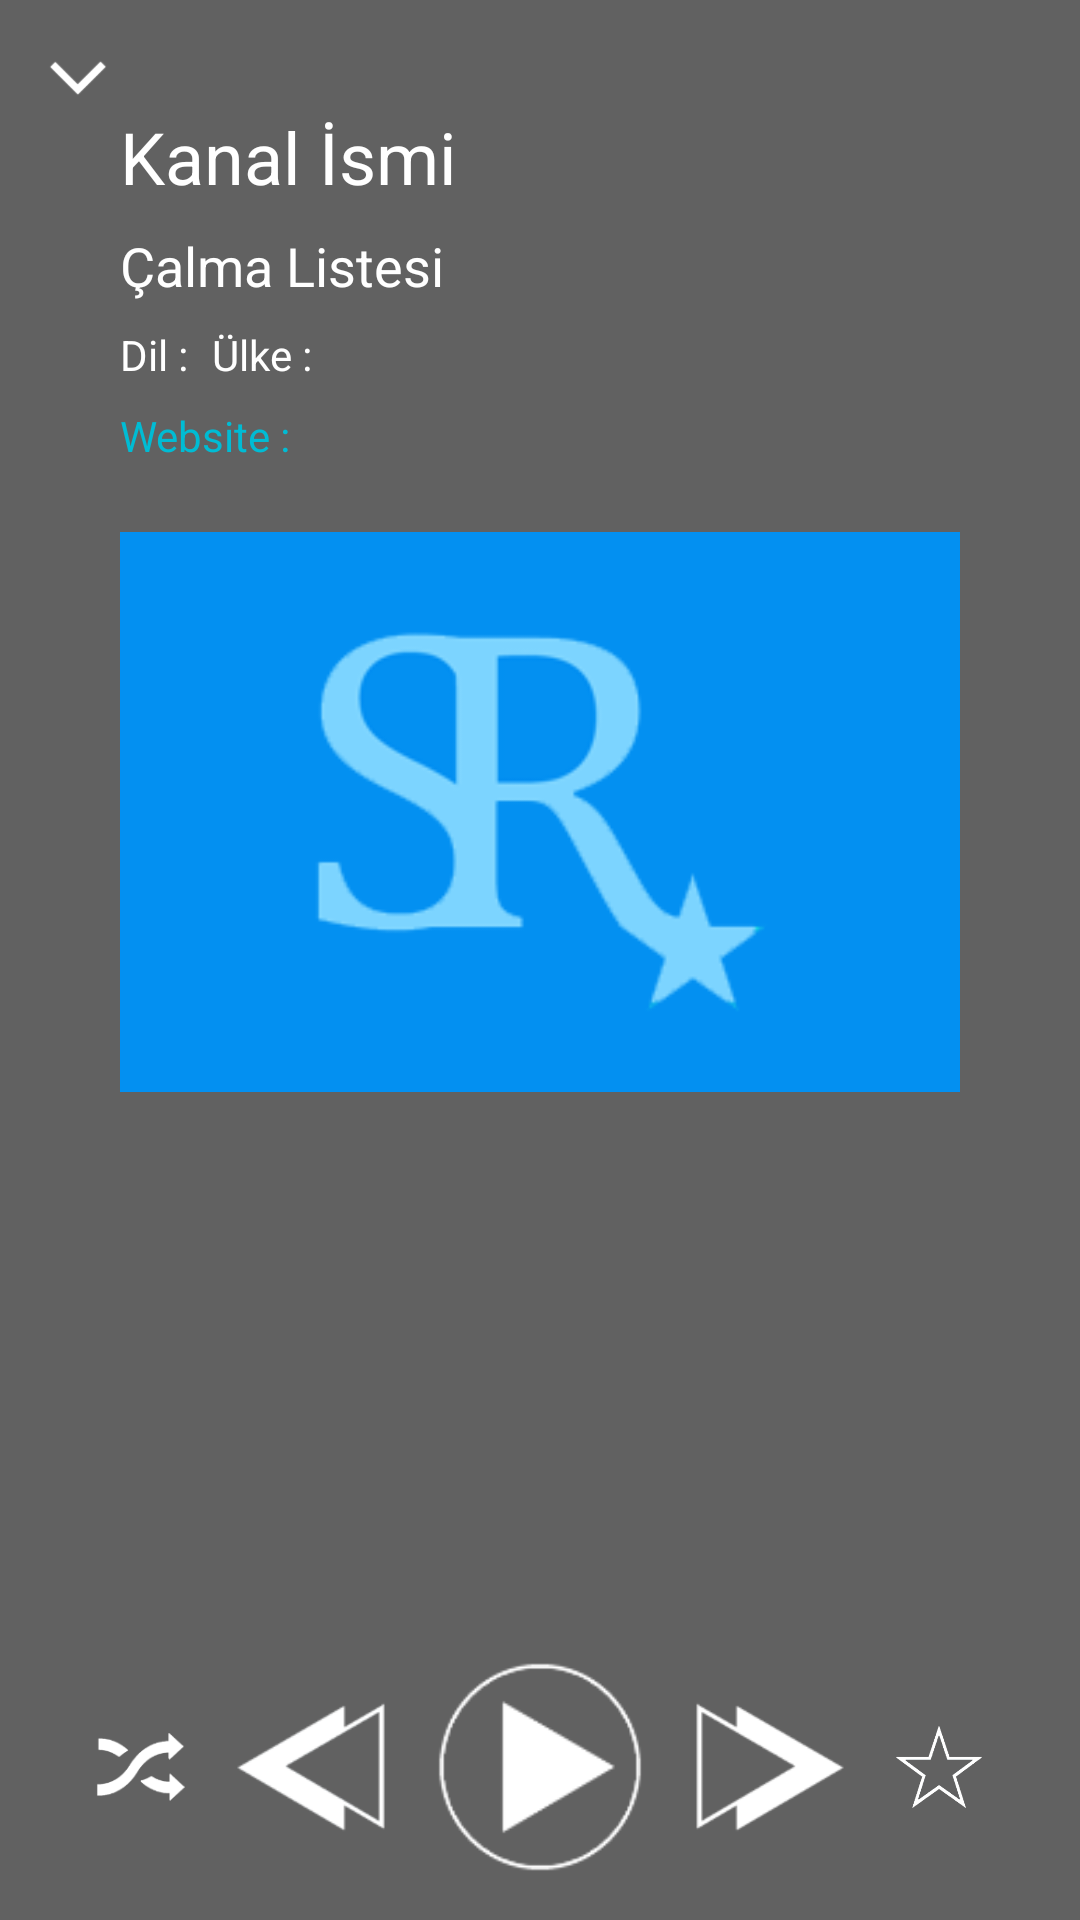

Layout XML and referenced resources for this Android screen:
<!-- AndroidManifest.xml: application theme MaterialTheme -->
<!-- res/layout/activity_player_full_screen.xml -->
<?xml version="1.0" encoding="utf-8"?>
<LinearLayout
    xmlns:android="http://schemas.android.com/apk/res/android"
    xmlns:app="http://schemas.android.com/apk/res-auto"
    xmlns:tools="http://schemas.android.com/tools"
    android:layout_width="match_parent"
    android:layout_height="match_parent"
    android:orientation="vertical"
    android:id="@+id/fullScreenMusicControlLayout"
    tools:context=".PlayerFullScreenActivity">

    <ImageView
        android:id="@+id/imageView_fullScreen_close"
        android:layout_width="20dp"
        android:layout_height="20dp"
        android:layout_marginStart="16dp"
        android:layout_marginLeft="16dp"
        android:layout_marginTop="16dp"
        android:onClick="handleCloseFullScrClick"
        android:src="@drawable/arrow_down" />

    <LinearLayout
        android:layout_width="match_parent"
        android:layout_height="0dp"
        android:layout_marginLeft="40dp"
        android:layout_marginRight="40dp"
        android:layout_marginEnd="40dp"
        android:layout_weight="1"
        android:orientation="vertical"
        android:layout_marginStart="40dp">

        <TextView
            android:id="@+id/textView_fullScreen_channelName"
            android:layout_width="wrap_content"
            android:layout_height="wrap_content"
            android:text="@string/text_channel_name"
            android:textColor="?android:attr/textColorPrimary"
            android:textSize="24sp"/>

        <TextView
            android:id="@+id/textView_fullScreen_listName"
            android:layout_width="wrap_content"
            android:layout_height="wrap_content"
            android:layout_marginTop="8dp"
            android:text="@string/text_playlist_name"
            android:textColor="?android:attr/textColorPrimary"
            android:textSize="18sp"/>

        <LinearLayout
            android:layout_width="match_parent"
            android:layout_height="wrap_content"
            android:orientation="horizontal">

            <TextView
                android:id="@+id/textView_fullScreen_language"
                android:layout_width="wrap_content"
                android:layout_height="wrap_content"
                android:layout_marginTop="8dp"
                android:text="@string/text_language"
                android:textColor="?android:attr/textColorPrimary"/>

            <TextView
                android:id="@+id/textView_fullScreen_country"
                android:layout_width="wrap_content"
                android:layout_height="wrap_content"
                android:layout_marginTop="8dp"
                android:layout_marginLeft="8dp"
                android:layout_marginStart="8dp"
                android:text="@string/text_country"
                android:textColor="?android:attr/textColorPrimary" />

        </LinearLayout>

        <TextView
            android:id="@+id/textView_fullScreen_website"
            android:layout_width="wrap_content"
            android:layout_height="wrap_content"
            android:layout_marginTop="8dp"
            android:text="@string/text_web"
            android:textColor="?android:attr/textColorLink" />

        <ImageView
            android:id="@+id/imageView_fullScreen_logo"
            android:layout_width="match_parent"
            android:layout_height="wrap_content"
            android:layout_marginTop="16dp"
            android:contentDescription="@string/tab_name_favorites"
            android:src="@drawable/default_info" />

    </LinearLayout>

    <include
        android:id="@+id/include_maximize_player"
        layout="@layout/music_control_layout"
        android:layout_width="match_parent"
        android:layout_height="wrap_content"
        android:layout_gravity="bottom"/>

</LinearLayout>
<!-- res/layout/music_control_layout.xml (included above) -->
<?xml version="1.0" encoding="utf-8"?>
<android.support.constraint.ConstraintLayout xmlns:android="http://schemas.android.com/apk/res/android"
    xmlns:app="http://schemas.android.com/apk/res-auto"
    xmlns:tools="http://schemas.android.com/tools"
    android:layout_width="match_parent"
    android:layout_height="wrap_content">

    <ImageView
        android:id="@+id/button_favorite"
        android:layout_width="30dp"
        android:layout_height="30dp"
        android:layout_alignTop="@+id/button_shuffle"
        android:src="@drawable/button_favori_off"
        android:layout_alignParentEnd="true"
        android:layout_alignParentRight="true"
        android:layout_marginTop="16dp"
        android:layout_marginEnd="32dp"
        android:layout_marginRight="32dp"
        android:layout_marginBottom="16dp"
        app:layout_constraintBottom_toBottomOf="parent"
        app:layout_constraintEnd_toEndOf="parent"
        app:layout_constraintTop_toTopOf="parent" />

    <ImageView
        android:id="@+id/buttonPrevious"
        android:layout_width="50dp"
        android:layout_height="50dp"
        android:layout_marginStart="16dp"
        android:layout_marginLeft="16dp"
        android:layout_marginTop="16dp"
        android:layout_marginEnd="16dp"
        android:layout_marginRight="16dp"
        android:layout_marginBottom="16dp"
        android:clickable="true"
        android:focusable="true"
        android:src="@drawable/button_previous_sc"
        app:layout_constraintBottom_toBottomOf="parent"
        app:layout_constraintEnd_toStartOf="@+id/buttonPlay"
        app:layout_constraintStart_toEndOf="@+id/button_shuffle"
        app:layout_constraintTop_toTopOf="parent" />

    <ImageView
        android:id="@+id/buttonPlay"
        android:layout_width="70dp"
        android:layout_height="70dp"
        android:layout_alignParentBottom="true"
        android:layout_centerHorizontal="true"
        android:layout_marginTop="16dp"
        android:layout_marginBottom="16dp"
        app:layout_constraintBottom_toBottomOf="parent"
        android:src="@drawable/button_play"
        app:layout_constraintEnd_toEndOf="parent"
        app:layout_constraintStart_toStartOf="parent"
        app:layout_constraintTop_toTopOf="parent"
        app:layout_constraintVertical_bias="0.499" />

    <ImageView
        android:id="@+id/buttonNext"
        android:layout_width="50dp"
        android:layout_height="50dp"
        android:layout_alignTop="@+id/buttonPrevious"
        android:layout_alignParentEnd="false"
        android:layout_alignParentRight="true"
        android:layout_marginStart="16dp"
        android:layout_marginLeft="16dp"
        android:layout_marginTop="16dp"
        android:layout_marginEnd="16dp"
        android:layout_marginRight="16dp"
        android:layout_marginBottom="16dp"
        android:clickable="true"
        android:focusable="true"
        android:src="@drawable/button_next_sc"
        app:layout_constraintBottom_toBottomOf="parent"
        app:layout_constraintEnd_toStartOf="@+id/button_favorite"
        app:layout_constraintStart_toEndOf="@+id/buttonPlay"
        app:layout_constraintTop_toTopOf="parent" />

    <ImageView
        android:id="@+id/button_shuffle"
        android:layout_width="30dp"
        android:layout_height="30dp"
        android:layout_alignParentStart="false"
        android:layout_alignParentLeft="false"
        android:layout_marginStart="32dp"
        android:layout_marginLeft="32dp"
        android:layout_marginTop="16dp"
        android:src="@drawable/button_random_off"
        android:layout_marginBottom="16dp"
        app:layout_constraintBottom_toBottomOf="parent"
        app:layout_constraintStart_toStartOf="parent"
        app:layout_constraintTop_toTopOf="parent" />

    <ProgressBar
        android:id="@+id/progressBar_mp_preparing"
        style="@android:style/Widget.DeviceDefault.Light.ProgressBar"
        android:layout_width="70dp"
        android:layout_height="70dp"
        android:layout_alignBottom="@+id/buttonNext"
        android:layout_gravity="center_horizontal|bottom"
        android:visibility="invisible"
        app:layout_constraintBottom_toBottomOf="@+id/buttonPlay"
        app:layout_constraintEnd_toEndOf="@+id/buttonPlay"
        app:layout_constraintStart_toStartOf="@+id/buttonPlay"
        app:layout_constraintTop_toTopOf="@+id/buttonPlay" />

</android.support.constraint.ConstraintLayout>
<!-- resources referenced by this layout -->
<resources>
  <!-- drawable arrow_down: png bitmap (drawable-hdpi, 1095 bytes) -->
  <!-- drawable button_favori_off: png bitmap (drawable, 12843 bytes) -->
  <!-- drawable button_next_sc (drawable) -->
  <?xml version="1.0" encoding="utf-8"?>
  
  <selector xmlns:android="http://schemas.android.com/apk/res/android">
      <item android:drawable="@drawable/button_next_pressed"
          android:state_pressed="true" />
      <item android:drawable="@drawable/button_next" />
  </selector>
  <!-- drawable button_play: png bitmap (drawable, 10171 bytes) -->
  <!-- drawable button_previous_sc (drawable) -->
  <?xml version="1.0" encoding="utf-8"?>
  
  <selector xmlns:android="http://schemas.android.com/apk/res/android">
      <item android:drawable="@drawable/button_previous_pressed"
          android:state_pressed="true" />
      <item android:drawable="@drawable/button_previous" />
  </selector>
  <!-- drawable button_random_off: png bitmap (drawable, 6373 bytes) -->
  <!-- drawable default_info: png bitmap (drawable, 9338 bytes) -->
  <string name="tab_name_favorites">Favoriler</string>
  <string name="text_channel_name">Kanal İsmi</string>
  <string name="text_country">Ülke :</string>
  <string name="text_language">Dil :</string>
  <string name="text_playlist_name">Çalma Listesi</string>
  <string name="text_web">Website :</string>
  <style name="MaterialTheme" parent="AppTheme" />
  <!-- drawable button_next_pressed: png bitmap (drawable, 5957 bytes) -->
  <!-- drawable button_next: png bitmap (drawable, 5205 bytes) -->
  <!-- drawable button_previous_pressed: png bitmap (drawable, 5954 bytes) -->
  <!-- drawable button_previous: png bitmap (drawable, 5751 bytes) -->
  <style name="AppTheme" parent="Theme.AppCompat.Light.NoActionBar">
          
          <item name="colorPrimary">@color/colorPrimary</item>
          <item name="colorPrimaryDark">@color/colorPrimaryDark</item>
          <item name="colorAccent">@color/colorAccent</item>
  
          <item name="colorButtonNormal">@color/colorButtonNormal</item>
          <item name="colorControlHighlight">@color/colorButtonHighlight</item>
          <item name="colorControlActivated">@color/colorControlActivated</item>
  
          <item name="android:windowBackground">@color/colorWindowBackground</item>
          <item name="android:textColorPrimary">@color/colorTextPrimary</item>
  
          <item name="actionMenuTextColor">@color/colorTextPrimary</item>
      </style>
  <color name="colorPrimary">#616161</color>
  <color name="colorPrimaryDark">#373737</color>
  <color name="colorAccent">#00BCD4</color>
  <color name="colorButtonNormal">#5e92f3</color>
  <color name="colorButtonHighlight">#5e92f3</color>
  <color name="colorControlActivated">#5e92f3</color>
  <color name="colorWindowBackground">#616161</color>
  <color name="colorTextPrimary">#ffffff</color>
</resources>
